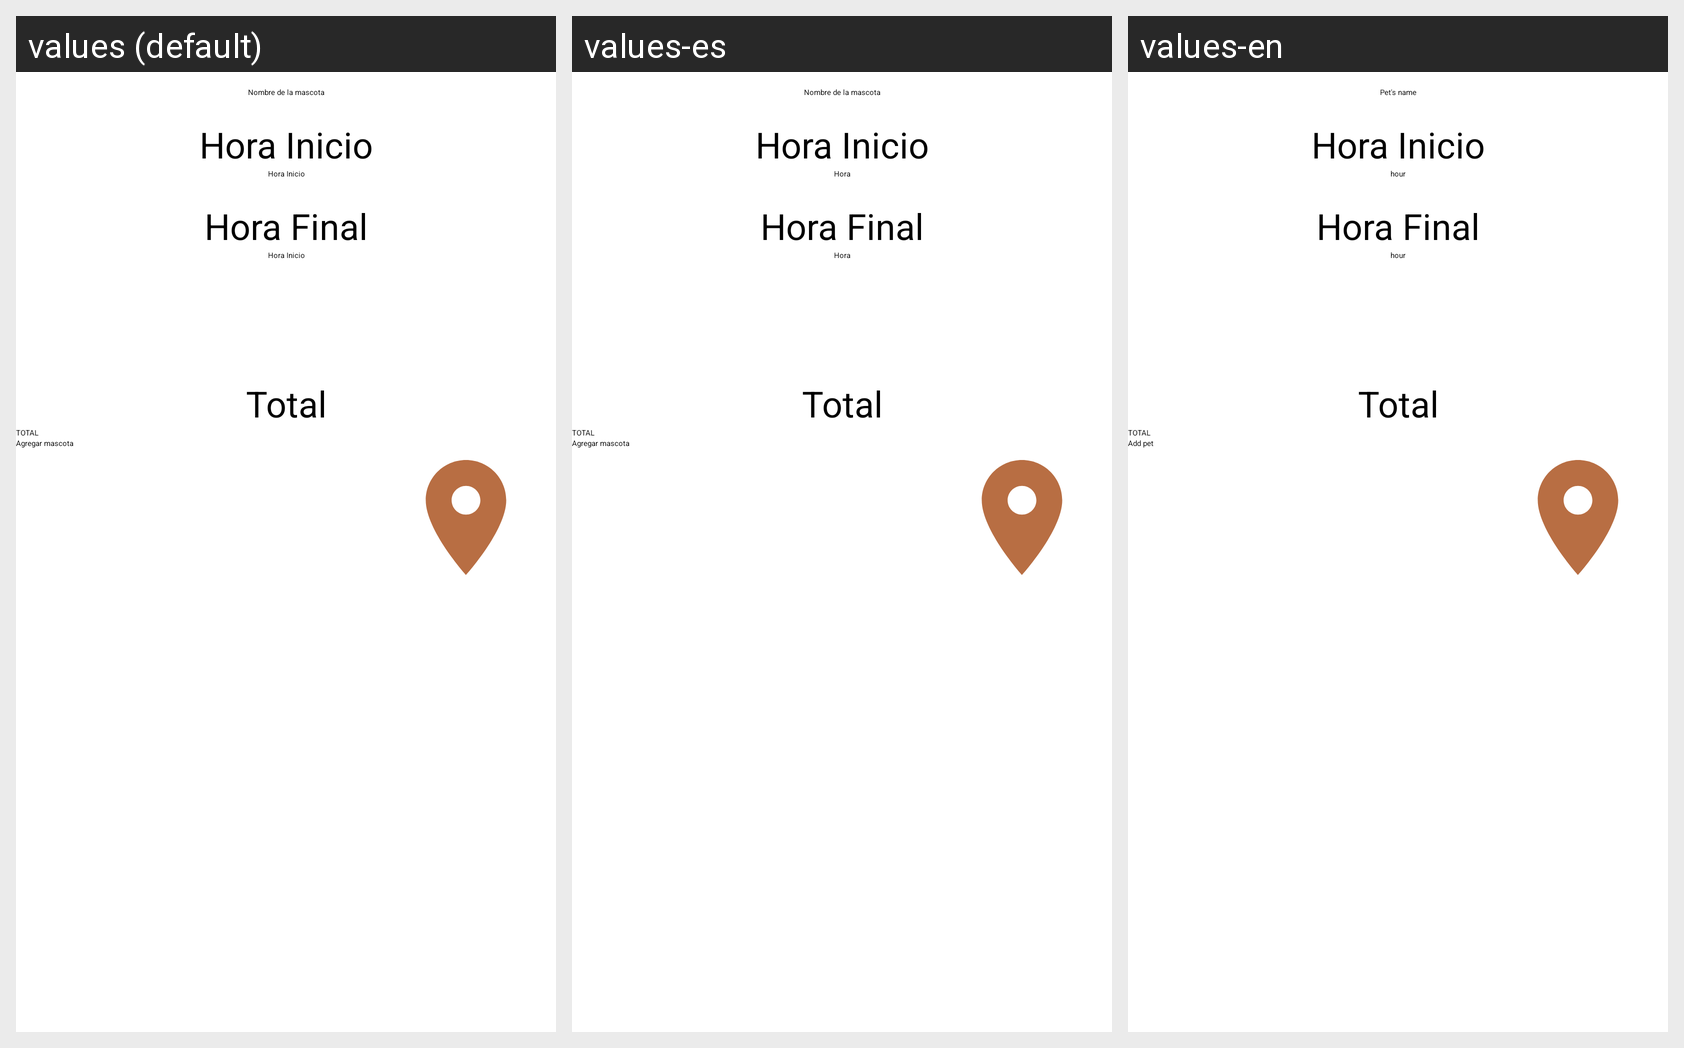

Strings drawn on this Android screen and how each of the app's shown locales translates them:
Android screen res/layout/fragment_update_paseo.xml rendered under 3 locales, left to right: values (default), values-es, values-en. Device: Nexus 5 (rendered at 1080×1920; each locale shown at half size, 540×960, under a caption strip naming it); theme Theme.PetIt.
Strings drawn on this screen, with the default value and each locale's value (text and hints the layout hard-codes, and strings that could not be matched under every locale, appear in the picture but are not listed):

msg_nombre
  values: Nombre de la mascota
  values-es: Nombre de la mascota
  values-en: Pet's name

msg_hInicio
  values: Hora Inicio
  values-es: Hora
  values-en: hour

msg_total
  values: TOTAL
  values-es: TOTAL
  values-en: TOTAL

bt_agregar
  values: Agregar mascota
  values-es: Agregar mascota
  values-en: Add pet
